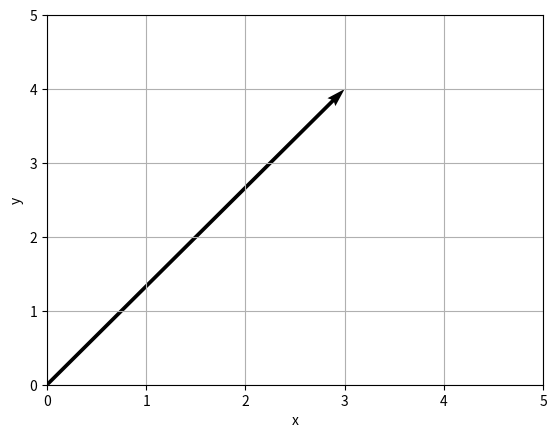

This chart was generated by the following Python code:
import matplotlib.pyplot as plt

plt.quiver(0, 0, 3, 4, angles='xy', scale_units='xy', scale=1)
plt.xlim(0, 5)
plt.ylim(0, 5)
plt.xlabel('x')
plt.ylabel('y')
plt.grid(True)
plt.show()
